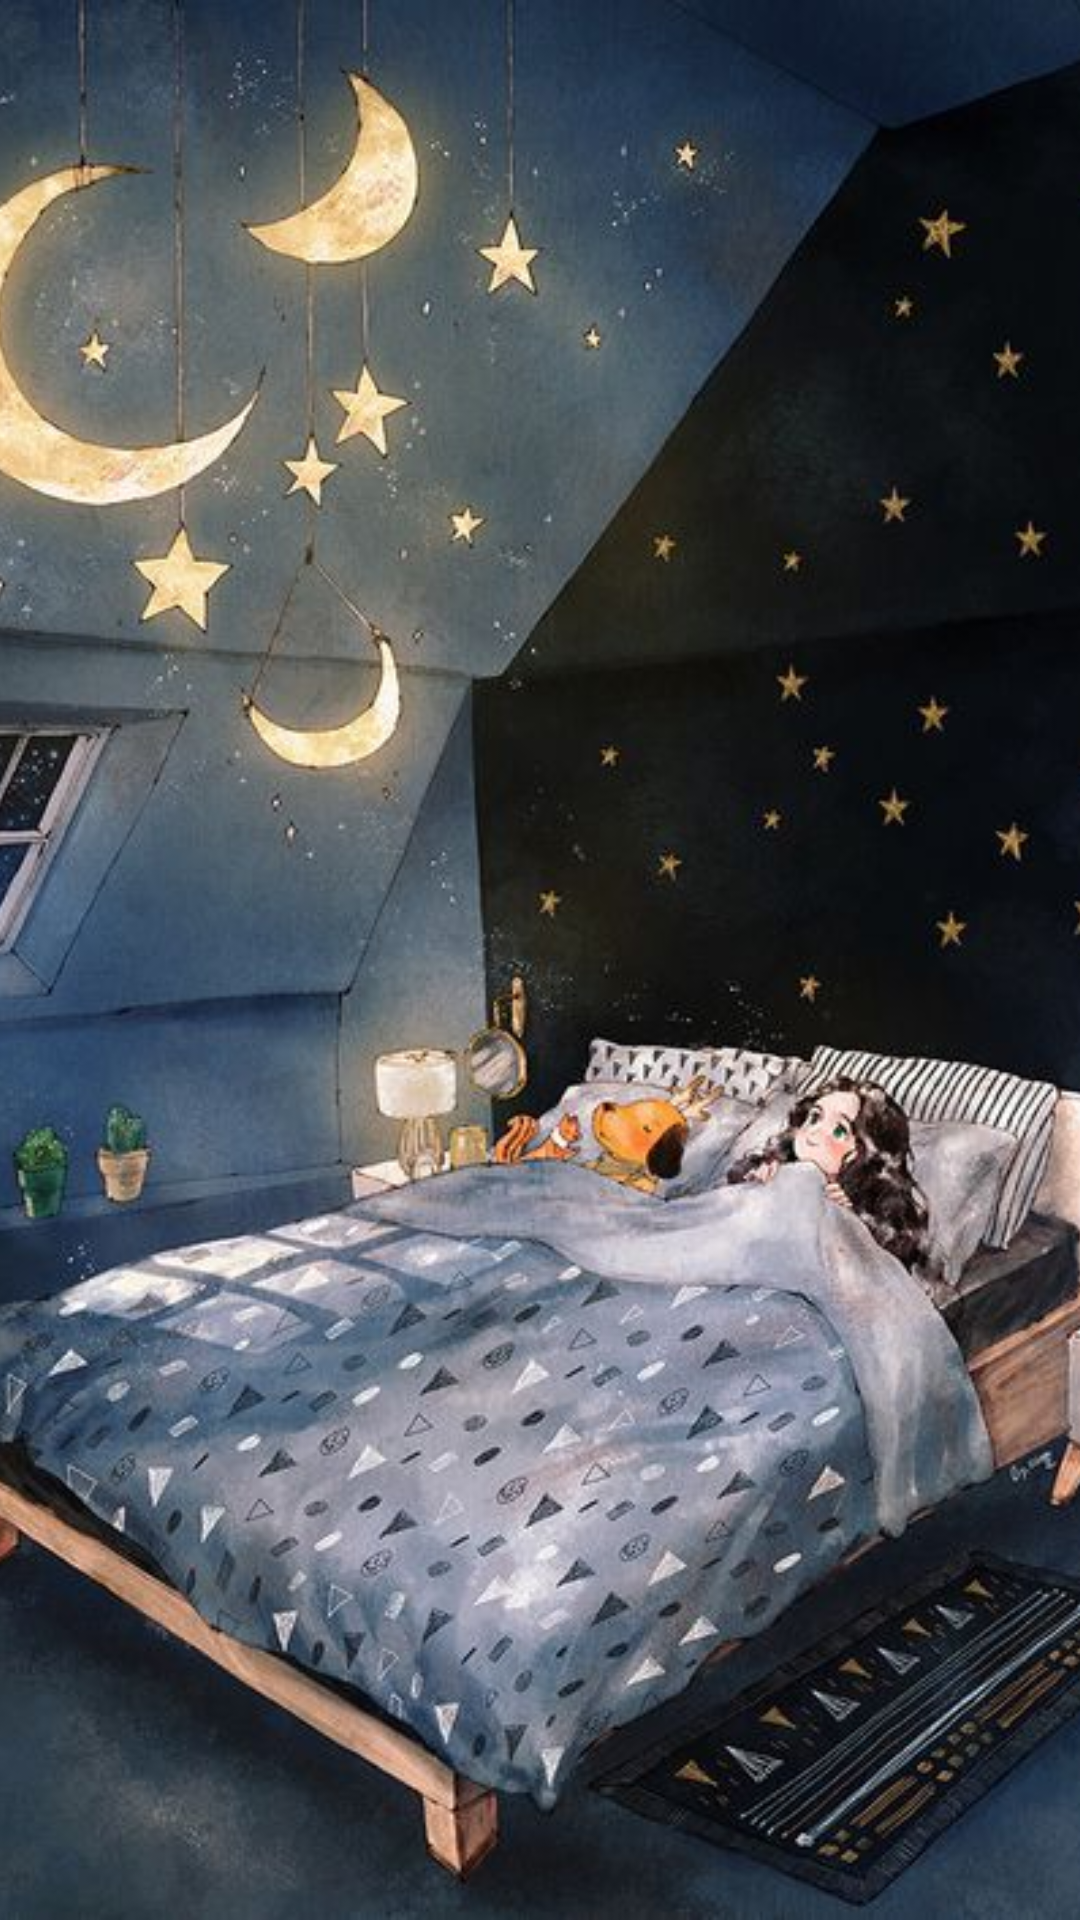

Reconstruct the res/layout file that produces this screen, plus the resources it refers to.
<!-- AndroidManifest.xml: application theme AppTheme -->
<!-- res/layout/activity_splash.xml -->
<?xml version="1.0" encoding="utf-8"?>
<androidx.constraintlayout.widget.ConstraintLayout xmlns:android="http://schemas.android.com/apk/res/android"
    xmlns:app="http://schemas.android.com/apk/res-auto"
    xmlns:tools="http://schemas.android.com/tools"
    android:layout_width="match_parent"
    android:layout_height="match_parent"
    tools:context=".activities.SplashActivity"
    android:background="@color/color_blue">

    <ImageView
        android:id="@+id/splash_image"
        android:layout_width="wrap_content"
        android:layout_height="wrap_content"
        android:scaleType="centerCrop"
        android:src="@drawable/image1"
        app:layout_constraintBottom_toBottomOf="parent"
        app:layout_constraintLeft_toLeftOf="parent"
        app:layout_constraintRight_toRightOf="parent"
        app:layout_constraintTop_toTopOf="parent" />


</androidx.constraintlayout.widget.ConstraintLayout>
<!-- resources referenced by this layout -->
<resources>
  <color name="color_blue">#093552</color>
  <!-- drawable image1: jpg bitmap (drawable, 71008 bytes) -->
  <style name="AppTheme" parent="Theme.MaterialComponents.Light.NoActionBar">
          <item name="colorPrimary">@color/colorPrimary</item>
          <item name="colorPrimaryDark">@color/colorPrimaryDark</item>
          <item name="colorAccent">@color/colorAccent</item>
          <item name="colorControlHighlight">#20000000</item>
      </style>
  <color name="colorPrimary">@color/color_blue_6</color>
  <color name="colorPrimaryDark">@color/color_blue_6</color>
  <color name="colorAccent">@color/color_blue_6</color>
  <color name="color_blue_6">#090e68</color>
</resources>
